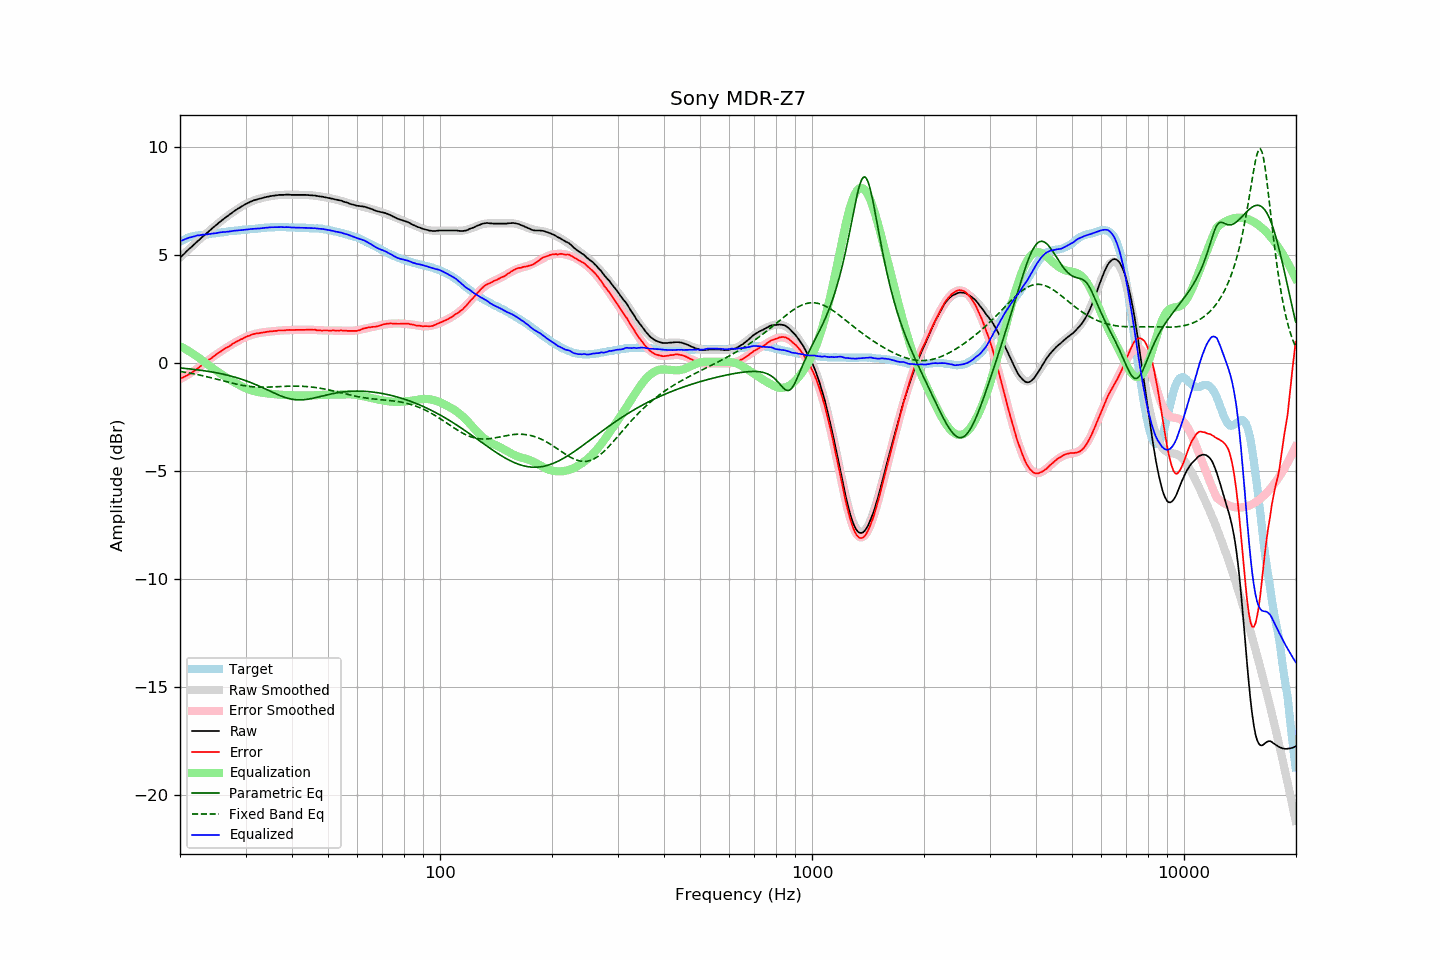

The data file committed next to this chart (first rows):
frequency, raw, error, smoothed, error_smoothed, equalization, parametric_eq, fixed_band_eq, equalized_raw, equalized_smoothed, target
20.00, 4.86, -0.74, 4.86, -0.76, 0.76, -0.25, -0.41, 5.62, 5.62, 5.60
20.20, 4.93, -0.71, 4.93, -0.72, 0.72, -0.25, -0.42, 5.65, 5.65, 5.64
20.40, 5.00, -0.68, 5.00, -0.68, 0.68, -0.26, -0.43, 5.68, 5.68, 5.68
20.61, 5.07, -0.64, 5.07, -0.64, 0.64, -0.27, -0.45, 5.71, 5.71, 5.71
20.81, 5.15, -0.60, 5.14, -0.60, 0.60, -0.28, -0.46, 5.74, 5.74, 5.75
21.02, 5.22, -0.57, 5.21, -0.55, 0.55, -0.28, -0.47, 5.77, 5.76, 5.79
21.23, 5.29, -0.52, 5.28, -0.51, 0.51, -0.29, -0.48, 5.79, 5.79, 5.81
21.44, 5.35, -0.48, 5.35, -0.46, 0.46, -0.30, -0.50, 5.81, 5.81, 5.83
21.66, 5.42, -0.43, 5.42, -0.41, 0.41, -0.31, -0.51, 5.83, 5.83, 5.85
21.87, 5.49, -0.37, 5.49, -0.36, 0.36, -0.32, -0.53, 5.85, 5.85, 5.86
22.09, 5.56, -0.32, 5.56, -0.32, 0.32, -0.33, -0.54, 5.87, 5.87, 5.88
22.31, 5.63, -0.26, 5.62, -0.26, 0.26, -0.33, -0.56, 5.89, 5.89, 5.89
22.54, 5.69, -0.21, 5.69, -0.21, 0.21, -0.34, -0.57, 5.89, 5.90, 5.90
22.76, 5.76, -0.15, 5.76, -0.15, 0.15, -0.35, -0.59, 5.91, 5.91, 5.91
22.99, 5.83, -0.08, 5.82, -0.10, 0.10, -0.36, -0.61, 5.92, 5.92, 5.91
23.22, 5.89, -0.03, 5.89, -0.04, 0.04, -0.38, -0.62, 5.92, 5.93, 5.92
23.45, 5.96, 0.03, 5.95, 0.02, -0.02, -0.39, -0.64, 5.94, 5.94, 5.93
23.69, 6.02, 0.08, 6.02, 0.08, -0.08, -0.40, -0.66, 5.94, 5.95, 5.94
23.92, 6.09, 0.14, 6.09, 0.13, -0.13, -0.41, -0.68, 5.96, 5.95, 5.95
24.16, 6.15, 0.18, 6.15, 0.19, -0.19, -0.42, -0.69, 5.96, 5.96, 5.97
24.40, 6.22, 0.23, 6.21, 0.24, -0.24, -0.44, -0.71, 5.98, 5.97, 5.99
24.65, 6.28, 0.30, 6.28, 0.30, -0.30, -0.45, -0.73, 5.98, 5.98, 5.98
24.89, 6.34, 0.35, 6.34, 0.35, -0.35, -0.46, -0.75, 5.99, 5.99, 5.99
25.14, 6.40, 0.40, 6.40, 0.40, -0.40, -0.48, -0.77, 6.00, 6.00, 6.00
25.39, 6.47, 0.46, 6.46, 0.45, -0.45, -0.49, -0.79, 6.02, 6.01, 6.01
25.65, 6.53, 0.50, 6.52, 0.50, -0.50, -0.51, -0.81, 6.03, 6.02, 6.03
25.91, 6.59, 0.56, 6.58, 0.55, -0.55, -0.52, -0.83, 6.03, 6.03, 6.03
26.16, 6.65, 0.61, 6.64, 0.60, -0.60, -0.54, -0.85, 6.05, 6.04, 6.04
26.43, 6.70, 0.65, 6.70, 0.65, -0.65, -0.55, -0.87, 6.05, 6.05, 6.05
26.69, 6.76, 0.70, 6.76, 0.70, -0.70, -0.57, -0.89, 6.06, 6.06, 6.06
26.96, 6.81, 0.73, 6.81, 0.74, -0.74, -0.59, -0.91, 6.06, 6.07, 6.08
27.23, 6.87, 0.78, 6.87, 0.79, -0.79, -0.61, -0.93, 6.08, 6.08, 6.09
27.50, 6.92, 0.83, 6.92, 0.83, -0.83, -0.63, -0.94, 6.08, 6.09, 6.09
27.77, 6.98, 0.89, 6.97, 0.88, -0.88, -0.65, -0.96, 6.10, 6.10, 6.09
28.05, 7.03, 0.92, 7.02, 0.92, -0.92, -0.67, -0.98, 6.11, 6.11, 6.11
28.33, 7.08, 0.97, 7.07, 0.96, -0.96, -0.69, -1.00, 6.12, 6.11, 6.11
28.62, 7.13, 1.01, 7.12, 1.00, -1.00, -0.71, -1.01, 6.12, 6.12, 6.12
28.90, 7.17, 1.04, 7.17, 1.04, -1.04, -0.74, -1.03, 6.12, 6.13, 6.13
29.19, 7.22, 1.09, 7.22, 1.08, -1.08, -0.76, -1.04, 6.13, 6.14, 6.13
29.48, 7.26, 1.10, 7.26, 1.12, -1.12, -0.79, -1.06, 6.14, 6.14, 6.16
29.78, 7.31, 1.16, 7.30, 1.15, -1.15, -0.81, -1.07, 6.15, 6.15, 6.15
30.08, 7.35, 1.19, 7.34, 1.19, -1.19, -0.84, -1.08, 6.16, 6.16, 6.16
30.38, 7.39, 1.23, 7.38, 1.22, -1.22, -0.87, -1.09, 6.17, 6.16, 6.16
30.68, 7.42, 1.24, 7.42, 1.24, -1.24, -0.89, -1.10, 6.17, 6.17, 6.18
30.99, 7.46, 1.28, 7.45, 1.27, -1.27, -0.92, -1.11, 6.19, 6.18, 6.18
31.30, 7.49, 1.31, 7.48, 1.29, -1.29, -0.95, -1.12, 6.19, 6.19, 6.18
31.61, 7.52, 1.33, 7.51, 1.32, -1.32, -0.98, -1.12, 6.20, 6.19, 6.19
31.93, 7.54, 1.34, 7.53, 1.33, -1.33, -1.01, -1.13, 6.20, 6.20, 6.20
32.24, 7.56, 1.36, 7.56, 1.35, -1.35, -1.05, -1.13, 6.20, 6.21, 6.20
32.57, 7.58, 1.36, 7.58, 1.37, -1.37, -1.08, -1.13, 6.21, 6.21, 6.22
32.89, 7.60, 1.38, 7.60, 1.38, -1.38, -1.11, -1.14, 6.21, 6.22, 6.22
33.22, 7.62, 1.39, 7.62, 1.39, -1.39, -1.15, -1.14, 6.22, 6.23, 6.23
33.55, 7.64, 1.40, 7.64, 1.40, -1.40, -1.18, -1.14, 6.23, 6.24, 6.24
33.89, 7.66, 1.41, 7.66, 1.41, -1.41, -1.22, -1.14, 6.24, 6.24, 6.25
34.23, 7.68, 1.43, 7.67, 1.43, -1.43, -1.25, -1.14, 6.25, 6.25, 6.25
34.57, 7.69, 1.43, 7.69, 1.43, -1.43, -1.29, -1.13, 6.25, 6.26, 6.26
34.92, 7.71, 1.45, 7.70, 1.44, -1.44, -1.32, -1.13, 6.27, 6.26, 6.26
35.27, 7.72, 1.45, 7.71, 1.45, -1.45, -1.36, -1.13, 6.27, 6.27, 6.27
35.62, 7.73, 1.46, 7.73, 1.46, -1.46, -1.39, -1.12, 6.27, 6.27, 6.27
35.97, 7.74, 1.47, 7.74, 1.47, -1.47, -1.43, -1.12, 6.27, 6.27, 6.27
... 635 more rows
